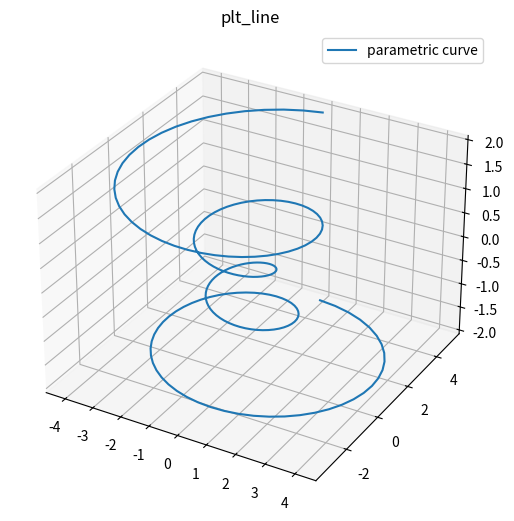
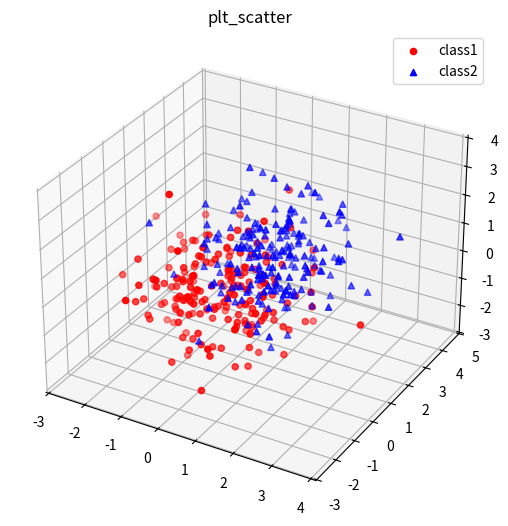
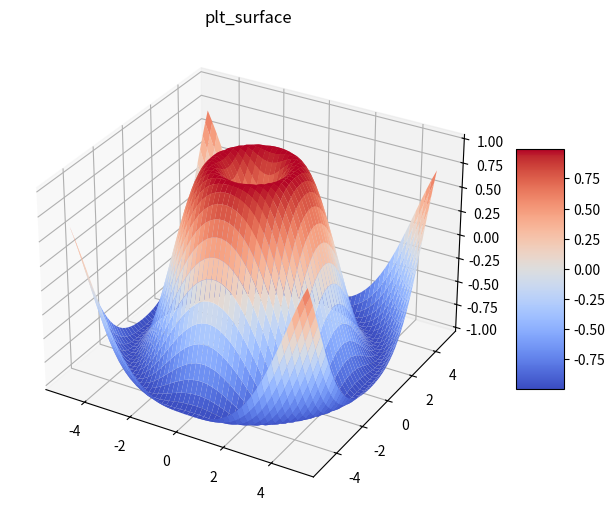
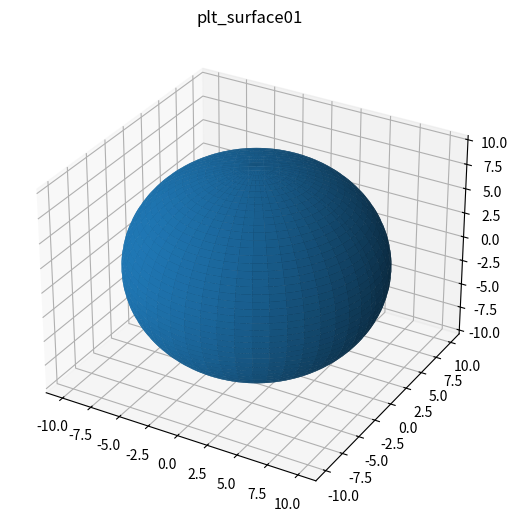
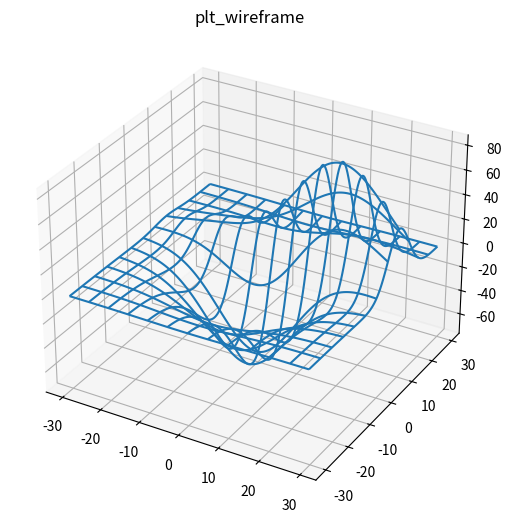
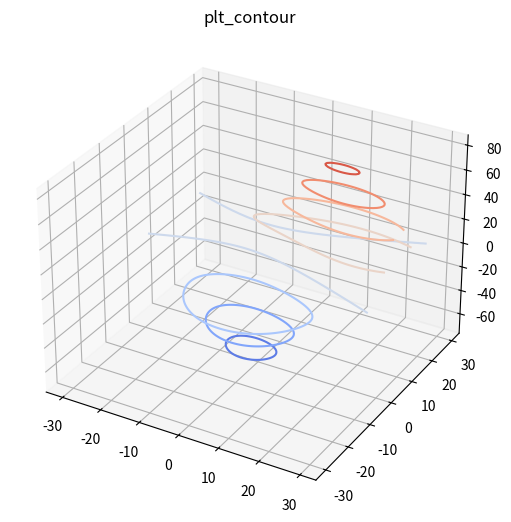

The script that saved these images, in order:
'''reference: https://matplotlib.org/mpl_toolkits/mplot3d/tutorial.html'''
import numpy as np
import matplotlib.pyplot as plt
from matplotlib.cm import coolwarm
from mpl_toolkits.mplot3d import Axes3D, axes3d


def plt_line(N0=200):
    theta = np.linspace(-4*np.pi, 4*np.pi, N0)
    z = np.linspace(-2, 2, N0)
    r = z**2 + 1
    x = r * np.sin(theta)
    y = r * np.cos(theta)

    hFig = plt.figure()
    hAxes = hFig.add_axes([0,0,1,1], projection='3d')
    hAxes.plot(x, y, z, label='parametric curve')
    hAxes.legend()
    hAxes.set_title('plt_line')
    hFig.show()


def plt_scatter(N0=200):
    hFig = plt.figure()
    hAxes = hFig.add_axes([0,0,1,1], projection='3d')
    x,y,z = np.random.normal(0,1,[N0,]), np.random.normal(0,1,[N0,]), np.random.normal(0,1,[N0,])
    hAxes.scatter(x, y, z, c='r', marker='o', label='class1')
    x,y,z = np.random.normal(1,1,[N0,]), np.random.normal(1,1,[N0,]), np.random.normal(1,1,[N0,])
    hAxes.scatter(x, y, z, c='b', marker='^', label='class2')
    hAxes.legend()
    hAxes.set_title('plt_scatter')
    hFig.show()


def plt_surface():
    x,y = np.meshgrid(np.linspace(-5,5), np.linspace(-5,5))
    z = np.sin(np.sqrt(x**2 + y**2))

    hFig = plt.figure()
    hAxes = hFig.add_axes([0,0,0.93,1], projection='3d')
    hSurf = hAxes.plot_surface(x, y, z, cmap=coolwarm, linewidth=0, antialiased=True)
    hFig.colorbar(hSurf, shrink=0.5, aspect=5)
    hAxes.set_title('plt_surface')
    hFig.show()


def plt_surface01():
    theta = np.linspace(0, np.pi, 100)[np.newaxis]
    phi = np.linspace(0, 2*np.pi, 100)[:,np.newaxis]

    x = 10 * np.sin(theta) * np.cos(phi)
    y = 10 * np.sin(theta) * np.sin(phi)
    z = 10 * np.cos(theta) * np.ones_like(phi)

    hFig = plt.figure()
    hAxes = hFig.add_axes([0,0,1,1], projection='3d')
    hAxes.plot_surface(x, y, z)
    hAxes.set_title('plt_surface01')
    hFig.show()


def plt_wireframe():
    x, y, z = axes3d.get_test_data(0.05)

    hFig = plt.figure()
    hAxes = hFig.add_axes([0,0,1,1], projection='3d')
    hAxes.plot_wireframe(x, y, z, rstride=10, cstride=10)
    hAxes.set_title('plt_wireframe')
    hFig.show()


def plt_contour():
    x, y, z = axes3d.get_test_data(0.05)

    hFig = plt.figure()
    hAxes = hFig.add_axes([0,0,1,1], projection='3d')
    _ = hAxes.contour(x, y, z, cmap=coolwarm)
    hAxes.set_title('plt_contour')
    hFig.show()


if __name__=='__main__':
    plt_line()
    plt_scatter()
    plt_surface()
    plt_surface01()
    plt_wireframe()
    plt_contour()
